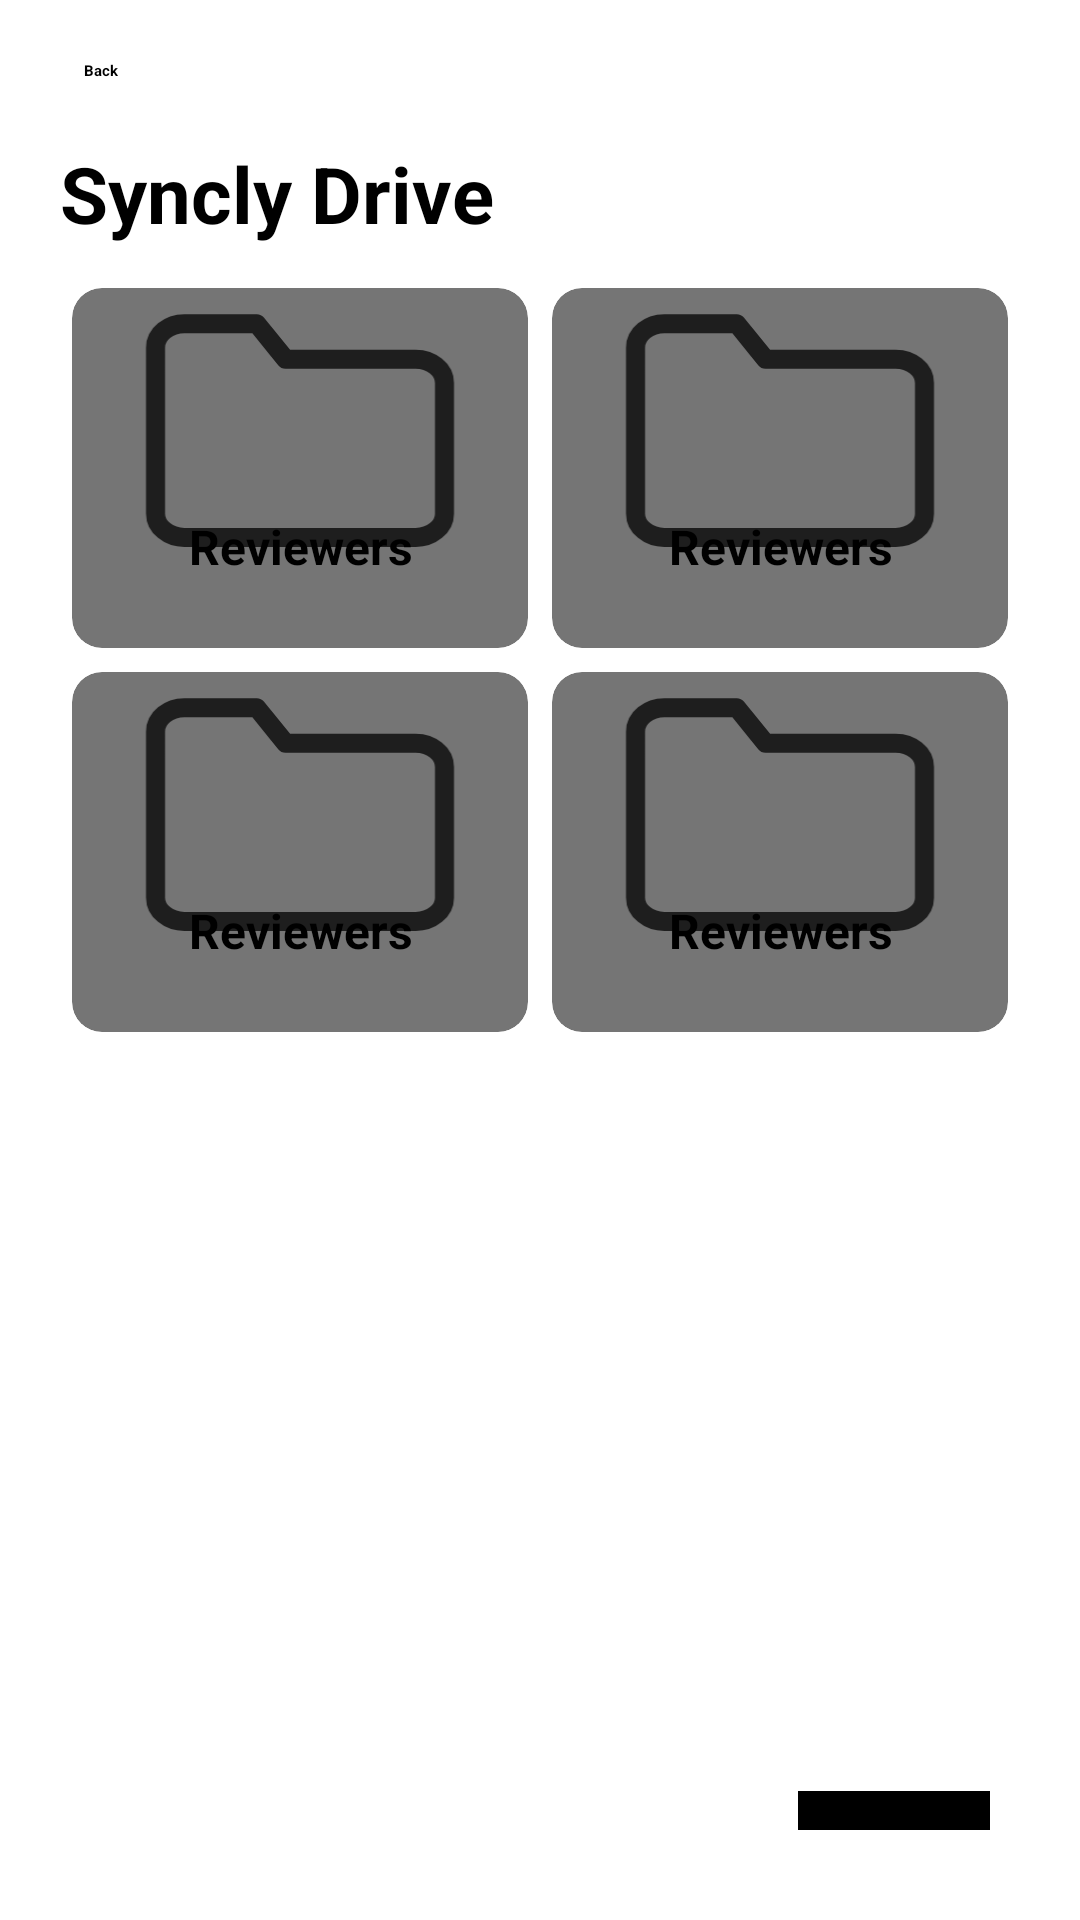

Android layout source for this screen:
<!-- AndroidManifest.xml: application theme Theme.Syncly -->
<!-- res/layout/activity_folder.xml -->
<?xml version="1.0" encoding="utf-8"?>
<RelativeLayout xmlns:android="http://schemas.android.com/apk/res/android"
    xmlns:app="http://schemas.android.com/apk/res-auto"
    xmlns:tools="http://schemas.android.com/tools"
    android:id="@+id/main"
    android:layout_width="match_parent"
    android:layout_height="match_parent"
    android:background="@color/white"
    android:orientation="vertical"
    tools:context=".activities.Folder">
    <LinearLayout
        android:layout_width="wrap_content"
        android:layout_height="wrap_content"
        android:orientation="horizontal"
        android:gravity="center"
        android:layout_margin="20dp"
        android:id="@+id/backBtn">
        <ImageView
            android:layout_width="wrap_content"
            android:layout_height="wrap_content"
            android:src="@drawable/icon_arrow_back"
            android:layout_marginRight="8dp"/>
        <TextView
            android:layout_width="wrap_content"
            android:layout_height="wrap_content"
            android:text="Back"
            android:textStyle="bold"
            />
    </LinearLayout>
    <TextView
        android:layout_below="@id/backBtn"
        android:layout_width="wrap_content"
        android:layout_height="wrap_content"
        android:text="Syncly Drive"
        android:id="@+id/title"
        android:layout_marginHorizontal="20dp"
        android:textColor="#000000"
        android:textSize="26sp"
        android:textStyle="bold" />

    <ScrollView
        android:layout_width="match_parent"
        android:layout_height="match_parent"
        android:layout_below="@id/title"
        android:layout_marginTop="10dp"
        android:layout_marginHorizontal="20dp"
        >
        <GridLayout
            android:layout_width="match_parent"
            android:layout_height="wrap_content"
            android:columnCount="2"
            android:id="@+id/folders">

            <androidx.cardview.widget.CardView
                android:layout_width="0dp"
                android:layout_height="120dp"
                android:layout_columnWeight="1"
                app:cardCornerRadius="10dp"
                android:layout_margin="4dp"
                android:backgroundTint="@color/gray">

                <ImageButton
                    android:layout_width="match_parent"
                    android:layout_height="match_parent"
                    android:src="@drawable/icon_folder"
                    android:id="@+id/folderBtn1"
                    android:layout_marginBottom="25dp"
                    android:backgroundTint="@color/gray"/>

                <TextView
                    android:layout_width="match_parent"
                    android:layout_height="wrap_content"
                    android:layout_gravity="center|bottom"
                    android:text="Reviewers"
                    android:textStyle="bold"
                    android:textSize="16sp"
                    android:textAlignment="center"
                    android:layout_marginBottom="23dp"
                    android:textColor="@color/black" />
            </androidx.cardview.widget.CardView>
            <androidx.cardview.widget.CardView
                android:layout_width="0dp"
                android:layout_height="120dp"
                android:layout_columnWeight="1"
                app:cardCornerRadius="10dp"
                android:layout_margin="4dp"
                android:backgroundTint="@color/gray">

                <ImageButton
                    android:layout_width="match_parent"
                    android:layout_height="match_parent"
                    android:src="@drawable/icon_folder"
                    android:id="@+id/folderBtn1"
                    android:layout_marginBottom="25dp"
                    android:backgroundTint="@color/gray"/>

                <TextView
                    android:layout_width="match_parent"
                    android:layout_height="wrap_content"
                    android:layout_gravity="center|bottom"
                    android:text="Reviewers"
                    android:textStyle="bold"
                    android:textSize="16sp"
                    android:textAlignment="center"
                    android:layout_marginBottom="23dp"
                    android:textColor="@color/black" />
            </androidx.cardview.widget.CardView><androidx.cardview.widget.CardView
            android:layout_width="0dp"
            android:layout_height="120dp"
            android:layout_columnWeight="1"
            app:cardCornerRadius="10dp"
            android:layout_margin="4dp"
            android:backgroundTint="@color/gray">

            <ImageButton
                android:layout_width="match_parent"
                android:layout_height="match_parent"
                android:src="@drawable/icon_folder"
                android:id="@+id/folderBtn1"
                android:layout_marginBottom="25dp"
                android:backgroundTint="@color/gray"/>

            <TextView
                android:layout_width="match_parent"
                android:layout_height="wrap_content"
                android:layout_gravity="center|bottom"
                android:text="Reviewers"
                android:textStyle="bold"
                android:textAlignment="center"
                android:textSize="16sp"
                android:layout_marginBottom="23dp"
                android:textColor="@color/black" />
        </androidx.cardview.widget.CardView><androidx.cardview.widget.CardView
            android:layout_width="0dp"
            android:layout_height="120dp"
            android:layout_columnWeight="1"
            app:cardCornerRadius="10dp"
            android:layout_margin="4dp"
            android:backgroundTint="@color/gray">

            <ImageButton
                android:layout_width="match_parent"
                android:layout_height="match_parent"
                android:src="@drawable/icon_folder"
                android:id="@+id/folderBtn1"
                android:layout_marginBottom="25dp"
                android:backgroundTint="@color/gray"/>

            <TextView
                android:layout_width="match_parent"
                android:layout_height="wrap_content"
                android:layout_gravity="center|bottom"
                android:text="Reviewers"
                android:textStyle="bold"
                android:textAlignment="center"
                android:textSize="16sp"
                android:layout_marginBottom="23dp"
                android:textColor="@color/black" />
        </androidx.cardview.widget.CardView>




        </GridLayout>
    </ScrollView>
    <com.google.android.material.button.MaterialButton
        android:id="@+id/addButton"
        android:layout_width="64dp"
        android:layout_height="wrap_content"
        android:layout_alignParentEnd="true"
        android:layout_alignParentBottom="true"
        android:text="+"
        android:textColor="@color/green"
        android:backgroundTint="@color/black"
        android:textSize="30dp"
        android:layout_marginBottom="30dp"
        android:layout_marginRight="30dp"/>
</RelativeLayout>
<!-- resources referenced by this layout -->
<resources>
  <color name="black">#FF000000</color>
  <color name="gray">#757575</color>
  <color name="green">#33DC94</color>
  <color name="white">#FFFFFFFF</color>
  <!-- drawable icon_folder (drawable) -->
  <vector xmlns:android="http://schemas.android.com/apk/res/android"
      android:width="73dp"
      android:height="60dp"
      android:viewportWidth="73"
      android:viewportHeight="60">
    <path
        android:pathData="M66.917,47.5C66.917,48.826 66.276,50.098 65.135,51.035C63.994,51.973 62.447,52.5 60.833,52.5H12.167C10.553,52.5 9.006,51.973 7.865,51.035C6.724,50.098 6.083,48.826 6.083,47.5V12.5C6.083,11.174 6.724,9.902 7.865,8.964C9.006,8.027 10.553,7.5 12.167,7.5H27.375L33.458,15H60.833C62.447,15 63.994,15.527 65.135,16.465C66.276,17.402 66.917,18.674 66.917,20V47.5Z"
        android:strokeLineJoin="round"
        android:strokeWidth="4"
        android:fillColor="#00000000"
        android:strokeColor="#1E1E1E"
        android:strokeLineCap="round"/>
  </vector>
</resources>
